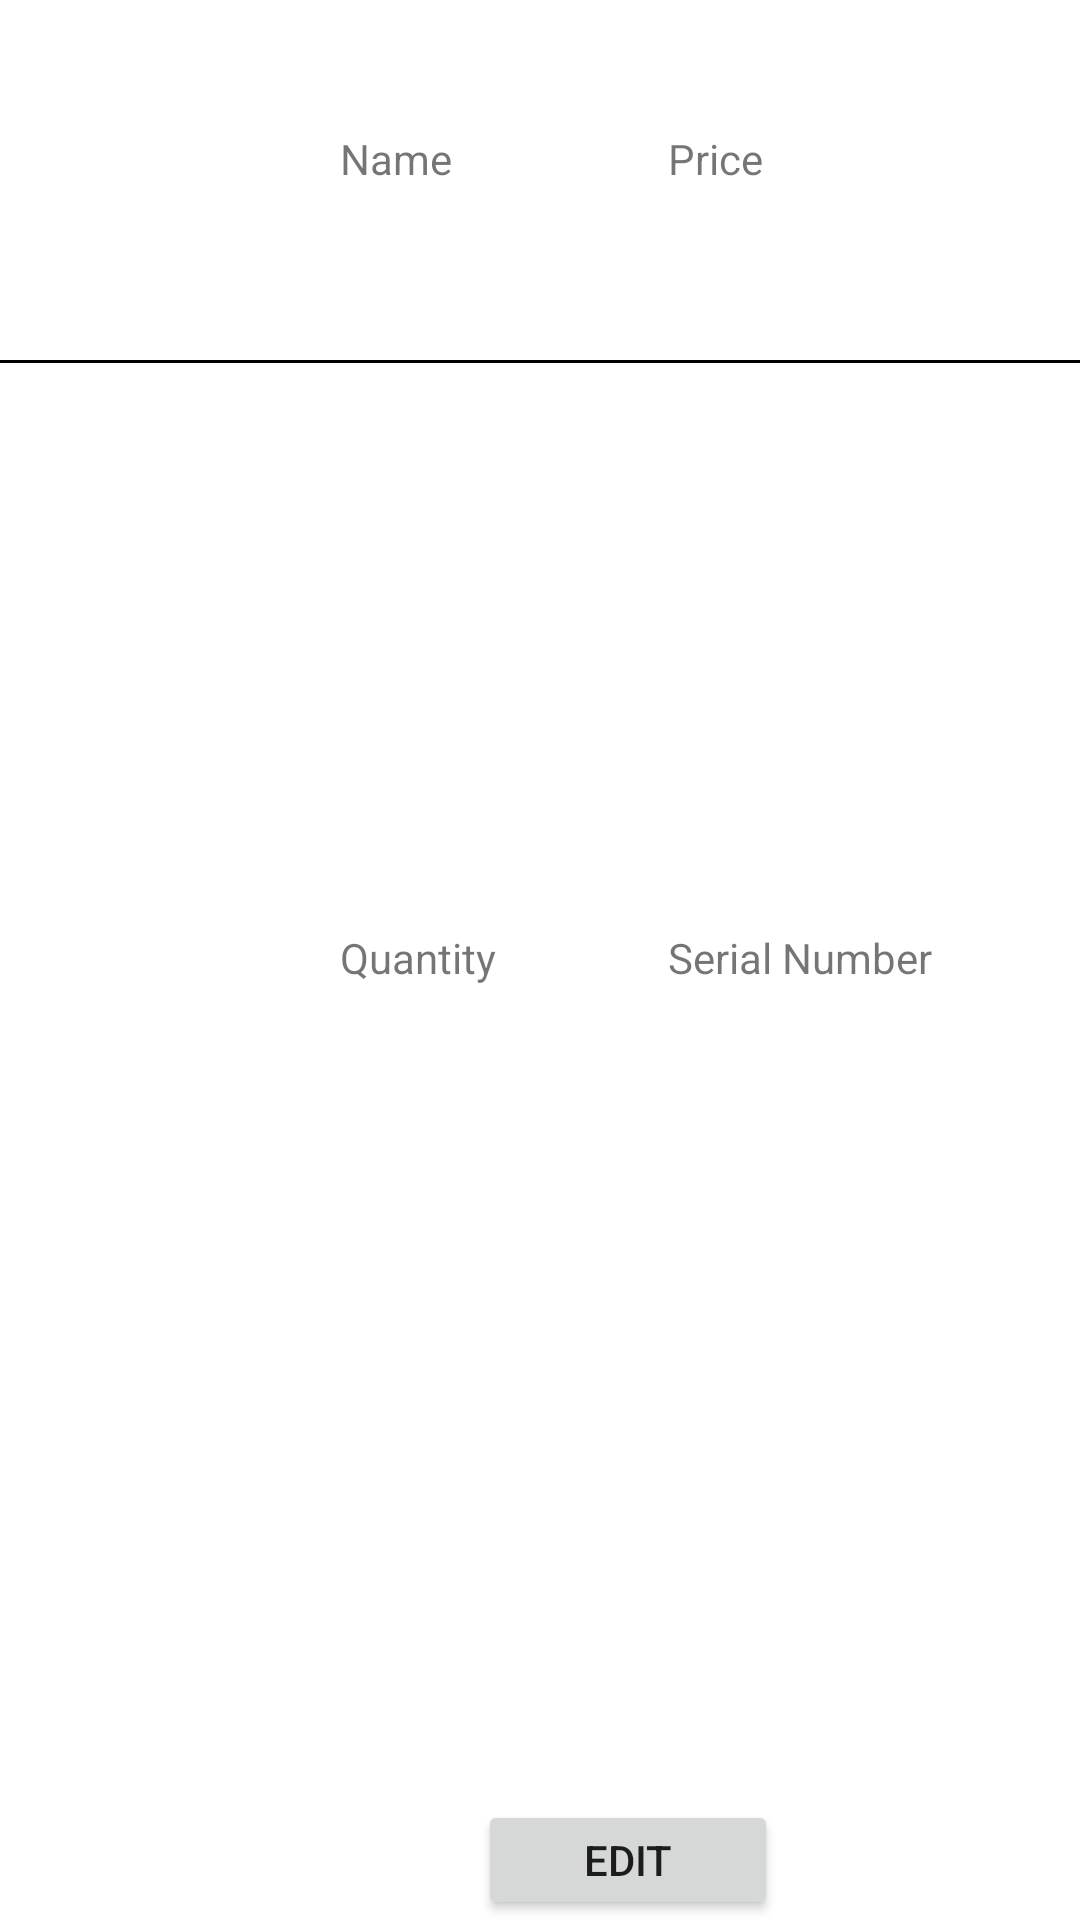

Android layout source for this screen:
<!-- AndroidManifest.xml: application theme Theme.Grocery_signaling -->
<!-- res/layout/sell_items.xml -->
<?xml version="1.0" encoding="utf-8"?>
<androidx.constraintlayout.widget.ConstraintLayout xmlns:android="http://schemas.android.com/apk/res/android"
    xmlns:app="http://schemas.android.com/apk/res-auto"
    xmlns:tools="http://schemas.android.com/tools"
    android:layout_width="match_parent"
    android:layout_height="wrap_content"
    android:layout_margin="8dp">

    <com.google.android.material.imageview.ShapeableImageView
        android:id="@+id/imageProduct"
        android:layout_width="120dp"
        android:layout_height="120dp"
        android:adjustViewBounds="true"
        android:scaleType="centerCrop"
        app:layout_constraintStart_toStartOf="parent"
        app:layout_constraintTop_toTopOf="parent"/>


    <TextView
        android:id="@+id/name"
        android:layout_width="91dp"
        android:layout_height="21dp"
        android:text="Name"
        app:layout_constraintBottom_toBottomOf="parent"
        app:layout_constraintEnd_toEndOf="parent"
        app:layout_constraintHorizontal_bias="0.421"
        app:layout_constraintStart_toStartOf="parent"
        app:layout_constraintTop_toTopOf="parent"
        app:layout_constraintVertical_bias="0.07" />

    <TextView
        android:id="@+id/quantity"
        android:layout_width="91dp"
        android:layout_height="21dp"
        android:text="Quantity"
        app:layout_constraintBottom_toBottomOf="parent"
        app:layout_constraintEnd_toEndOf="parent"
        app:layout_constraintHorizontal_bias="0.421"
        app:layout_constraintStart_toStartOf="parent"
        app:layout_constraintTop_toTopOf="parent" />

    <Button
        android:id="@+id/edit"
        android:layout_width="100dp"
        android:layout_height="40dp"
        android:text="Edit"
        app:layout_constraintBottom_toBottomOf="parent"
        app:layout_constraintEnd_toEndOf="parent"
        app:layout_constraintHorizontal_bias="0.613"
        app:layout_constraintStart_toStartOf="parent"
        app:layout_constraintTop_toTopOf="parent"
        app:layout_constraintVertical_bias="1.0" />

    <TextView
        android:id="@+id/price"
        android:layout_width="91dp"
        android:layout_height="21dp"
        android:text="Price"
        app:layout_constraintBottom_toBottomOf="parent"
        app:layout_constraintEnd_toEndOf="parent"
        app:layout_constraintHorizontal_bias="0.828"
        app:layout_constraintStart_toStartOf="parent"
        app:layout_constraintTop_toTopOf="parent"
        app:layout_constraintVertical_bias="0.07" />

    <TextView
        android:id="@+id/serialNum"
        android:layout_width="91dp"
        android:layout_height="21dp"
        android:text="Serial Number"
        app:layout_constraintBottom_toBottomOf="parent"
        app:layout_constraintEnd_toEndOf="parent"
        app:layout_constraintHorizontal_bias="0.828"
        app:layout_constraintStart_toStartOf="parent"
        app:layout_constraintTop_toTopOf="parent" />

    <View
        android:layout_width="match_parent"
        android:layout_height="1dp"
        app:layout_constraintStart_toStartOf="parent"
        app:layout_constraintTop_toBottomOf="@id/imageProduct"
        android:background="@color/black"/>

</androidx.constraintlayout.widget.ConstraintLayout>
<!-- resources referenced by this layout -->
<resources>
  <color name="black">#FF000000</color>
  <style name="Theme.Grocery_signaling" parent="Theme.MaterialComponents.DayNight.DarkActionBar">
          
          <item name="colorPrimary">@color/purple_500</item>
          <item name="colorPrimaryVariant">@color/purple_700</item>
          <item name="colorOnPrimary">@color/white</item>
          
          <item name="colorSecondary">@color/teal_200</item>
          <item name="colorSecondaryVariant">@color/teal_700</item>
          <item name="colorOnSecondary">@color/black</item>
          
          <item name="android:statusBarColor">?attr/colorPrimaryVariant</item>
          
      </style>
  <color name="purple_500">#FF6200EE</color>
  <color name="purple_700">#FF3700B3</color>
  <color name="white">#FFFFFFFF</color>
  <color name="teal_200">#FF03DAC5</color>
  <color name="teal_700">#FF018786</color>
</resources>
